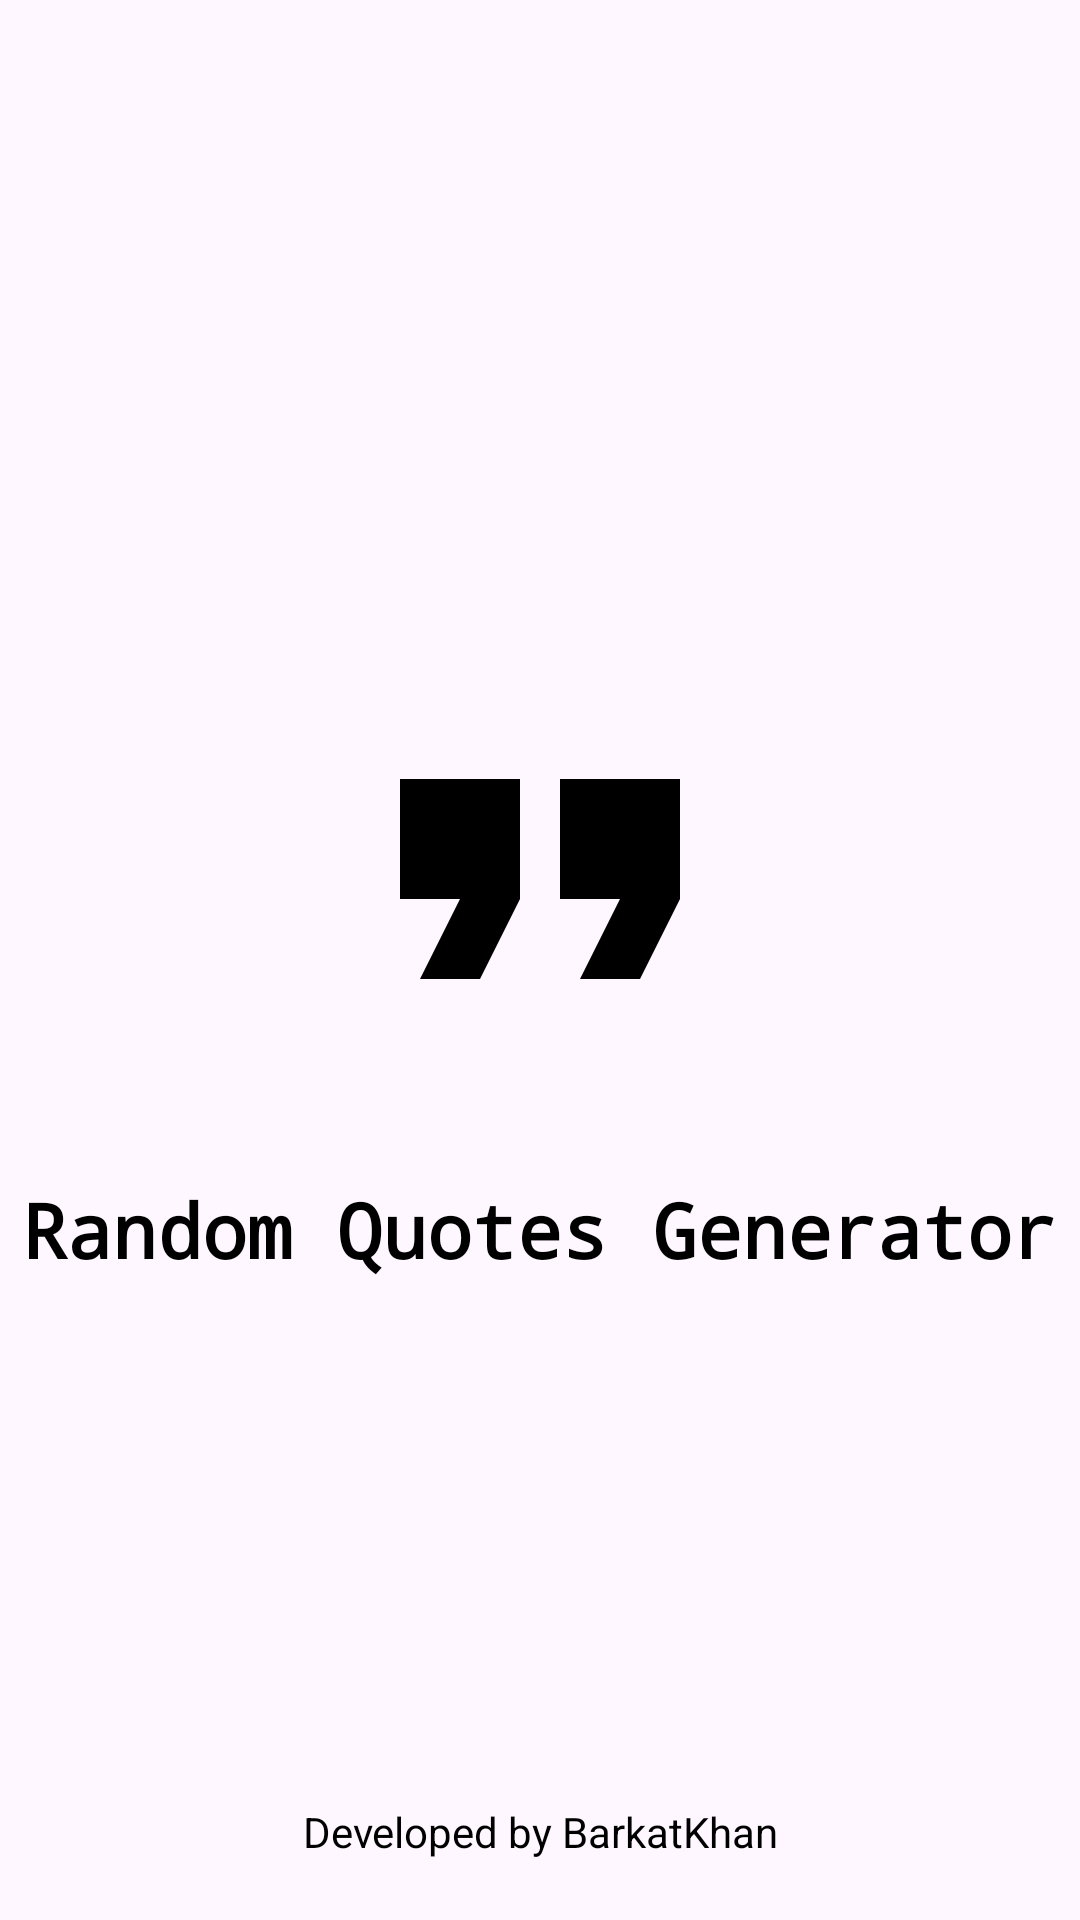

Reconstruct the res/layout file that produces this screen, plus the resources it refers to.
<!-- AndroidManifest.xml: application theme Theme.CodeAlpha_Tasks -->
<!-- res/layout/activity_splashquote.xml -->
<?xml version="1.0" encoding="utf-8"?>
<RelativeLayout xmlns:android="http://schemas.android.com/apk/res/android"
    xmlns:app="http://schemas.android.com/apk/res-auto"
    xmlns:tools="http://schemas.android.com/tools"
    android:layout_width="match_parent"
    android:layout_height="match_parent"
    android:id="@+id/main"
    tools:context=".RandomQuotesGeneratorApp.splashquote">

    <LinearLayout
        android:layout_width="match_parent"
        android:layout_height="match_parent"
        android:gravity="center"
        android:orientation="vertical">

        <ImageView
            android:layout_width="160dp"
            android:layout_height="160dp"
            android:src="@drawable/quotesicon"
            app:tint="@color/black" />

        <TextView
            android:layout_width="wrap_content"
            android:layout_height="wrap_content"
            android:layout_marginTop="20dp"
            android:fontFamily="monospace"
            android:text="Random Quotes Generator"
            android:textColor="@color/black"
            android:textSize="25sp"
            android:textStyle="bold" />

    </LinearLayout>
    <ProgressBar
        android:id="@+id/progressbar"
        android:layout_width="57dp"
        android:layout_height="67dp"
        android:layout_marginTop="760dp"
        android:layout_marginStart="180sp"
        android:outlineAmbientShadowColor="@color/black"
        android:outlineSpotShadowColor="@color/cardview_light_background" />

    <TextView
        android:layout_width="match_parent"
        android:layout_height="wrap_content"
        android:text="Developed by BarkatKhan"
        android:layout_alignParentBottom="true"
        android:gravity="center"
        android:layout_marginBottom="20dp"
        android:textColor="@color/black"/>


</RelativeLayout>
<!-- resources referenced by this layout -->
<resources>
  <color name="black">#FF000000</color>
  <!-- drawable quotesicon (drawable) -->
  <vector xmlns:android="http://schemas.android.com/apk/res/android" android:height="24dp" android:tint="#000000" android:viewportHeight="24" android:viewportWidth="24" android:width="24dp">
  
      <path android:fillColor="@android:color/white" android:pathData="M6,17h3l2,-4L11,7L5,7v6h3zM14,17h3l2,-4L19,7h-6v6h3z"/>
  
  </vector>
  <style name="Theme.CodeAlpha_Tasks" parent="Base.Theme.CodeAlpha_Tasks" />
  <style name="Base.Theme.CodeAlpha_Tasks" parent="Theme.Material3.DayNight.NoActionBar">
          
          <item name="android:statusBarColor">@color/white</item>
          <item name="android:windowLightStatusBar">true</item>
      </style>
  <color name="white">#FFFFFFFF</color>
</resources>
